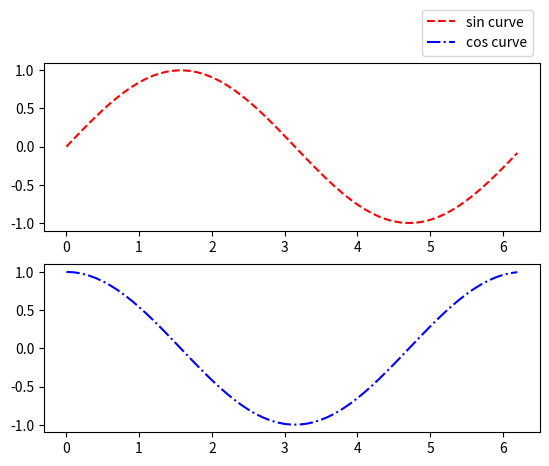

This chart was generated by the following Python code:
import matplotlib.pyplot as plt
import numpy as np

# 生成模拟数据
x = np.arange(0, 2*np.pi, 0.1)
y1 = np.sin(x)
y2 = np.cos(x)

# 创建图形，切分绘图区域，绘制两条曲线
fig = plt.figure(1)
ax1 = plt.subplot(211)
ax2 = plt.subplot(212)
l1, = ax1.plot(x, y1, 'r--')
l2, = ax2.plot(x, y2, 'b-.')

# 设置并显示图例，使用bbox_to_anchor参数使图例显示于子图之外
plt.legend([l1, l2],                      # 需要显示图例的两条曲线
           ['sin curve', 'cos curve'],    # 图例中与两条曲线对应的文本
           loc='lower right',             # 图例右下角位置
           bbox_to_anchor=(1, 2.2))

plt.show()
